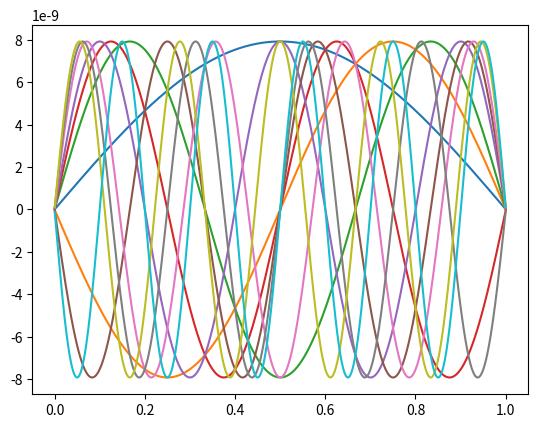

Python code for this plot:
import numpy as np
from scipy.linalg import eigh_tridiagonal
import matplotlib.pyplot as plt

N = 2000 

x = np.linspace(0, 1, N-2)
dx = 1.0/(N-1)

d = 2 / dx**2 * np.ones(N-2)
e = -1 / dx**2 * np.ones(N-3)

la, yy = eigh_tridiagonal(d, e) 
yy *= dx**2

ala = np.zeros(N-2)
for i in range(N-2):
    ala[i] = (i*np.pi)**2


plt.figure()
for i in range(10):
    plt.plot(x, yy[:,i])


plt.show()
